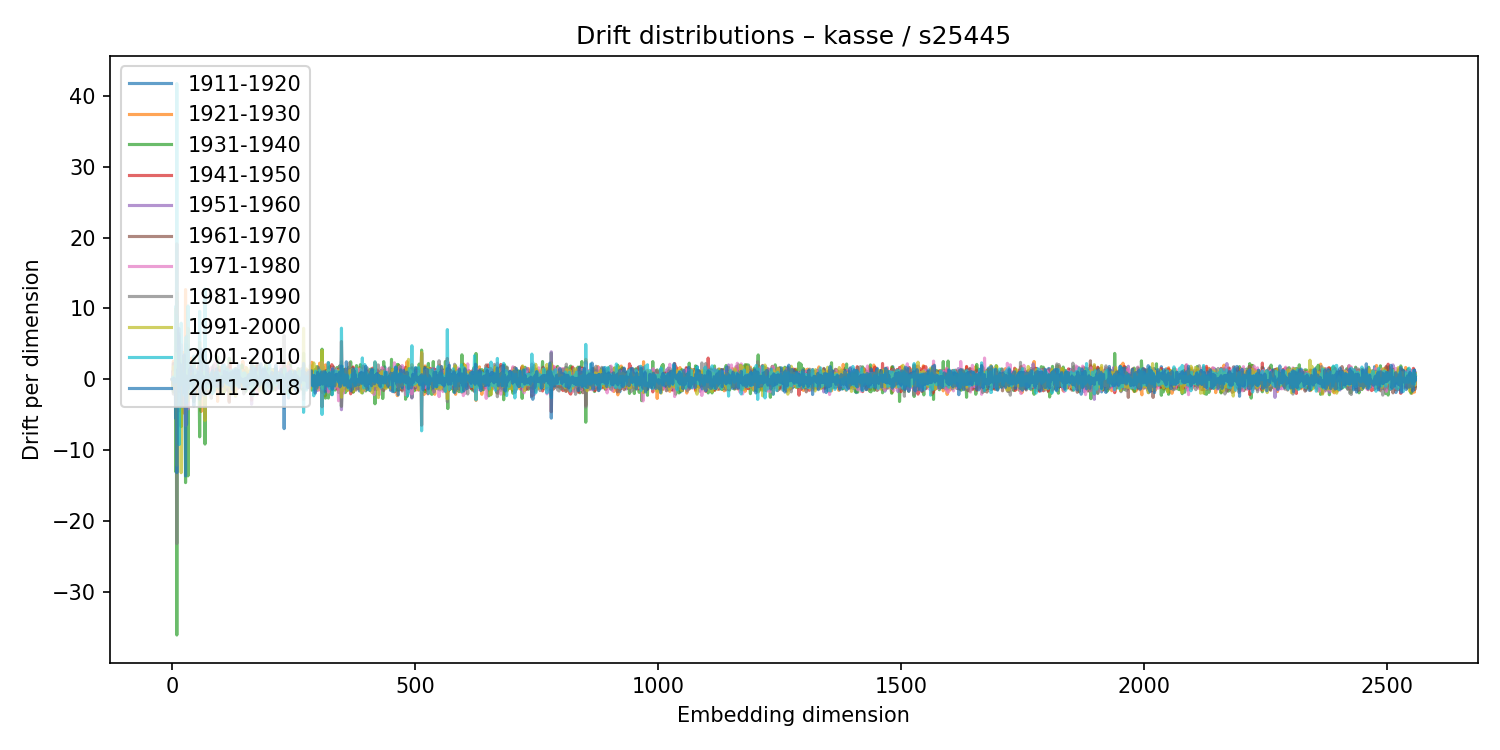

Data behind this chart, as committed beside it:
1911-1920, 1921-1930, 1931-1940, 1941-1950, 1951-1960, 1961-1970, 1971-1980, 1981-1990, 1991-2000, 2001-2010, 2011-2018
0.00661, 0.02718, -0.02528, 0.008605, -0.008622, -0.009516, 0.003656, 0.009082, 0.0001262, -0.003206, -0.01998
-0.0597, 0.5368, -1.171, 0.4343, 1.157, -0.5949, 0.7453, 0.1027, -1.098, 0.3111, -0.3123
-0.1604, 2.549, -1.81, -0.9166, -0.9974, 2.233, 0.9224, -2.104, 1.785, -0.08883, -0.8227
-0.4828, 0.3188, -0.7058, 0.4131, 0.3591, -0.09233, -0.09302, -0.9846, 1.012, 0.1279, 0.1178
-0.01877, -0.1071, 0.09141, -0.04614, 0.04661, 0.03204, -0.002677, -0.0399, -0.01085, 0.01882, 0.07689
0.005388, 0.1391, -0.1964, 0.2261, 0.0667, -0.3504, -0.1568, 0.3448, 0.4421, -0.4451, -0.03342
-0.2157, -0.3912, 0.4645, -0.1701, 0.463, -0.1088, 0.1269, 0.4413, -0.4698, 0.3434, -0.7473
3.442, 9.986, -13.05, 2.299, -0.9795, -3.638, -2.121, -3.892, 3.603, 10.3, -5.554
-0.1533, -0.2243, 0.3687, -0.06698, -0.07677, -0.01913, -0.2124, 0.6021, 0.03702, -0.3022, -0.1405
11, 12.18, -36.09, 19.11, -4.286, 8.962, -3.133, -23.18, -12.13, 41.72, -13.17
-0.2683, 0.633, 0.4727, -0.4818, 0.903, -0.3851, -0.6089, -0.3237, 0.4648, 0.2902, -0.3544
-1.045, 1.216, -1.208, 0.02244, 0.6386, -0.4973, 0.08162, 0.07981, -1.118, 0.4256, 1.365
0.007538, 0.09626, -0.07645, -0.08815, 0.1385, -0.2281, 0.1222, -0.01465, -0.005988, 0.04714, -0.02983
0.0354, -1.664, 6.441, -4.474, -3.186, 6.061, -3.35, -0.4576, 3.894, -0.2236, 7.196
0.1392, 0.2811, 1.872, -1.028, 0.2229, -1.229, -0.09363, 4.589, 3.456, -9.206, -1.682
-1.216, 1.781, -1.103, -0.5347, 1.091, -1.648, 1.599, 0.5842, -0.5414, -0.6008, -1.076
-0.2833, -0.6561, 0.7735, -0.5316, 1.655, -1.601, -0.07458, -0.721, 1.006, -0.3028, 2.124
1.036, -1.629, 0.4481, 0.7583, -0.5394, -0.2379, 0.7397, -0.93, 0.5338, -0.7621, 1.319
3.985, 0.6285, -6.68, 2.495, 3.314, -2.942, 4.882, 0.5178, -13.18, 7.909, -3.861
-0.02644, -0.08775, 0.1867, -0.1291, 0.214, -0.1068, 0.03255, 0.0154, 0.105, -0.1681, 0.01275
-0.07173, -0.1657, 0.2385, -0.01818, 0.0852, -0.1192, 0.182, -0.2889, -0.05593, 0.2317, 0.02425
0.1267, 0.3915, -0.4849, 0.415, -0.1416, -0.1189, -0.02188, 0.6977, -0.6937, 0.3166, -0.3367
0.4606, 3.75, -2.662, 1.323, -2.32, 0.3657, -3.07, 1.158, 2.968, 0.7307, -1.881
-0.6981, -0.111, 0.6998, -0.6349, 0.1528, -0.4251, 0.109, 0.7245, -0.1885, -1.103, 1.344
-2.735, -4.776, 2.658, 1.084, 0.82, -0.9185, 1.998, -3.905, 3.137, -2.217, 3.434
-0.06297, 0.8048, -1.358, 0.4522, 0.837, -1.163, 0.6446, -0.1555, 0.1245, 0.6507, -1.248
-0.1374, 0.2773, 0.0486, -0.182, -0.2378, 0.2796, -0.09702, -0.09815, 0.5925, -0.3952, -0.2232
4.955, 12.65, -14.58, 3.469, -2.934, 0.1646, -6.544, 5.043, -0.44, 5.863, -13.64
0.3786, 0.7307, -0.7486, -0.2716, -0.5915, 0.5789, 0.1539, 0.2766, -0.5158, 0.005154, 0.4829
-2.512, -0.8386, 4.866, -3.908, 0.5764, 1.75, -1.763, 6.091, 0.4181, -3.307, -6.359
-0.5698, -0.4086, 0.9087, -0.8247, 0.615, -0.211, 0.8502, -1.394, 1.211, -1.107, 0.08424
-0.2702, 0.3107, 0.4236, -0.4472, 0.1381, -0.3303, 0.3729, 0.1466, 0.1377, -0.3657, -0.3643
0.4468, 7.194, -13.62, 2.76, 4.094, 2.164, -4.181, -2.305, -3.076, 10.34, -1.397
0.2858, -0.7122, 1.359, -1.421, 0.08523, 0.5435, -1.236, 0.9964, 0.3013, -0.4199, -0.8007
0.08397, -0.162, 0.06409, 0.04618, 0.01926, -0.0008054, 0.1116, -0.07718, -0.1937, 0.06584, 0.03247
0.0867, -1.089, 1.266, -0.8295, 0.3667, -0.1877, 0.1729, 0.5373, -1.093, 0.06696, 1.369
-0.6458, -0.1792, 1.257, -0.5364, -0.2345, 0.1683, -0.5178, 1.969, -0.9482, -0.6123, -0.6947
-0.1288, 0.4188, -0.1544, -0.07555, 0.07459, -0.3507, 0.1859, 0.02633, 0.01009, -0.07433, 0.1781
-1.139, -0.2363, 0.3902, -1.797, 0.4308, 1.189, 1.919, -0.4227, -0.9236, -2.009, 1.763
0.3572, 2.977, -2.279, 0.838, -0.2409, 1.414, -2.601, 0.4657, -0.7208, 0.387, 0.325
-0.7741, 0.5406, -0.0515, 0.3587, -0.3306, -0.787, 0.2694, -0.0513, 0.7612, -0.01248, -0.07431
-0.01348, -0.574, 0.5688, -0.6015, -1.455, 1.741, 0.5804, -1.048, 0.6054, -0.1562, 1.351
-0.1769, 0.01164, 0.144, -0.2951, 0.09511, -0.3549, 0.3692, -0.08653, 0.01205, 0.279, -0.6943
-0.0764, -0.1829, 0.6639, -0.5167, 0.4609, -0.8356, 0.5125, 0.2647, 0.03913, -0.7351, 0.3148
2.424, 3.026, -3.162, 0.7213, -1.8, 0.3321, -0.6358, -2.819, 0.9056, 3.265, -3.764
-0.2034, 0.4893, 0.2754, -1.213, 1.341, -1.379, 1.447, -0.05559, -0.9768, -0.1605, 0.3947
-0.01804, -0.3755, 0.4296, 0.09761, -0.004955, -0.1457, -0.2318, 0.2227, 0.04794, -0.2707, 0.2666
-0.4955, 1.498, -1.786, 1.242, 1.329, -2.346, -0.466, 0.6295, -0.42, 1.37, 0.01627
0.5856, -0.8877, 0.2786, 0.2873, -0.1268, -0.545, -0.1776, 0.2502, 0.4869, -0.35, 0.3627
0.2362, -0.5925, 1.148, -0.6315, -0.1719, 0.142, 0.2907, -0.5645, 0.2283, -0.06803, 0.5166
0.1578, -0.561, 0.1824, 0.1533, 0.027, -0.1333, 0.1921, -0.1925, 0.06298, 0.3104, 0.2858
-0.05827, 0.5203, -0.3343, -0.0535, -0.006602, 0.06211, -0.00252, -0.0501, -0.1254, 0.2307, 0.1483
-0.2063, -0.3539, 0.1803, 0.4136, -0.05121, -0.2345, -0.1032, -0.3862, 0.2155, 1.075, 0.01062
0.1066, 0.2137, -0.4628, 0.3291, -0.1739, -0.1277, 0.2699, 0.3342, -0.4512, -0.1079, -0.2144
1.004, -1.973, 0.8676, 1.841, -0.6219, 0.1196, -0.7623, -0.4206, 0.2319, 0.02504, 1.008
-0.8085, 0.2721, -0.5221, -0.5585, -0.5658, 1.19, 1.103, 0.7895, -0.5896, -0.168, 0.6569
3.931, 5.224, -8.125, 0.8522, -0.2446, -2.183, 0.4175, -2.471, -0.9797, 9.581, -2.811
-0.01517, -0.001874, -0.2115, 0.1807, -0.2553, 0.3485, -0.2999, -0.1633, 0.2574, 0.3471, 0.1051
0.0974, -0.2263, -0.4349, 0.7205, 0.2029, -1.74, 2.129, -0.8764, 1.187, -0.9545, 0.9428
2.328, -4.55, 3.392, -0.5901, 0.006804, 0.04071, 1.223, -2.408, -0.8342, -0.4579, 4.253
... 2,500 more rows
